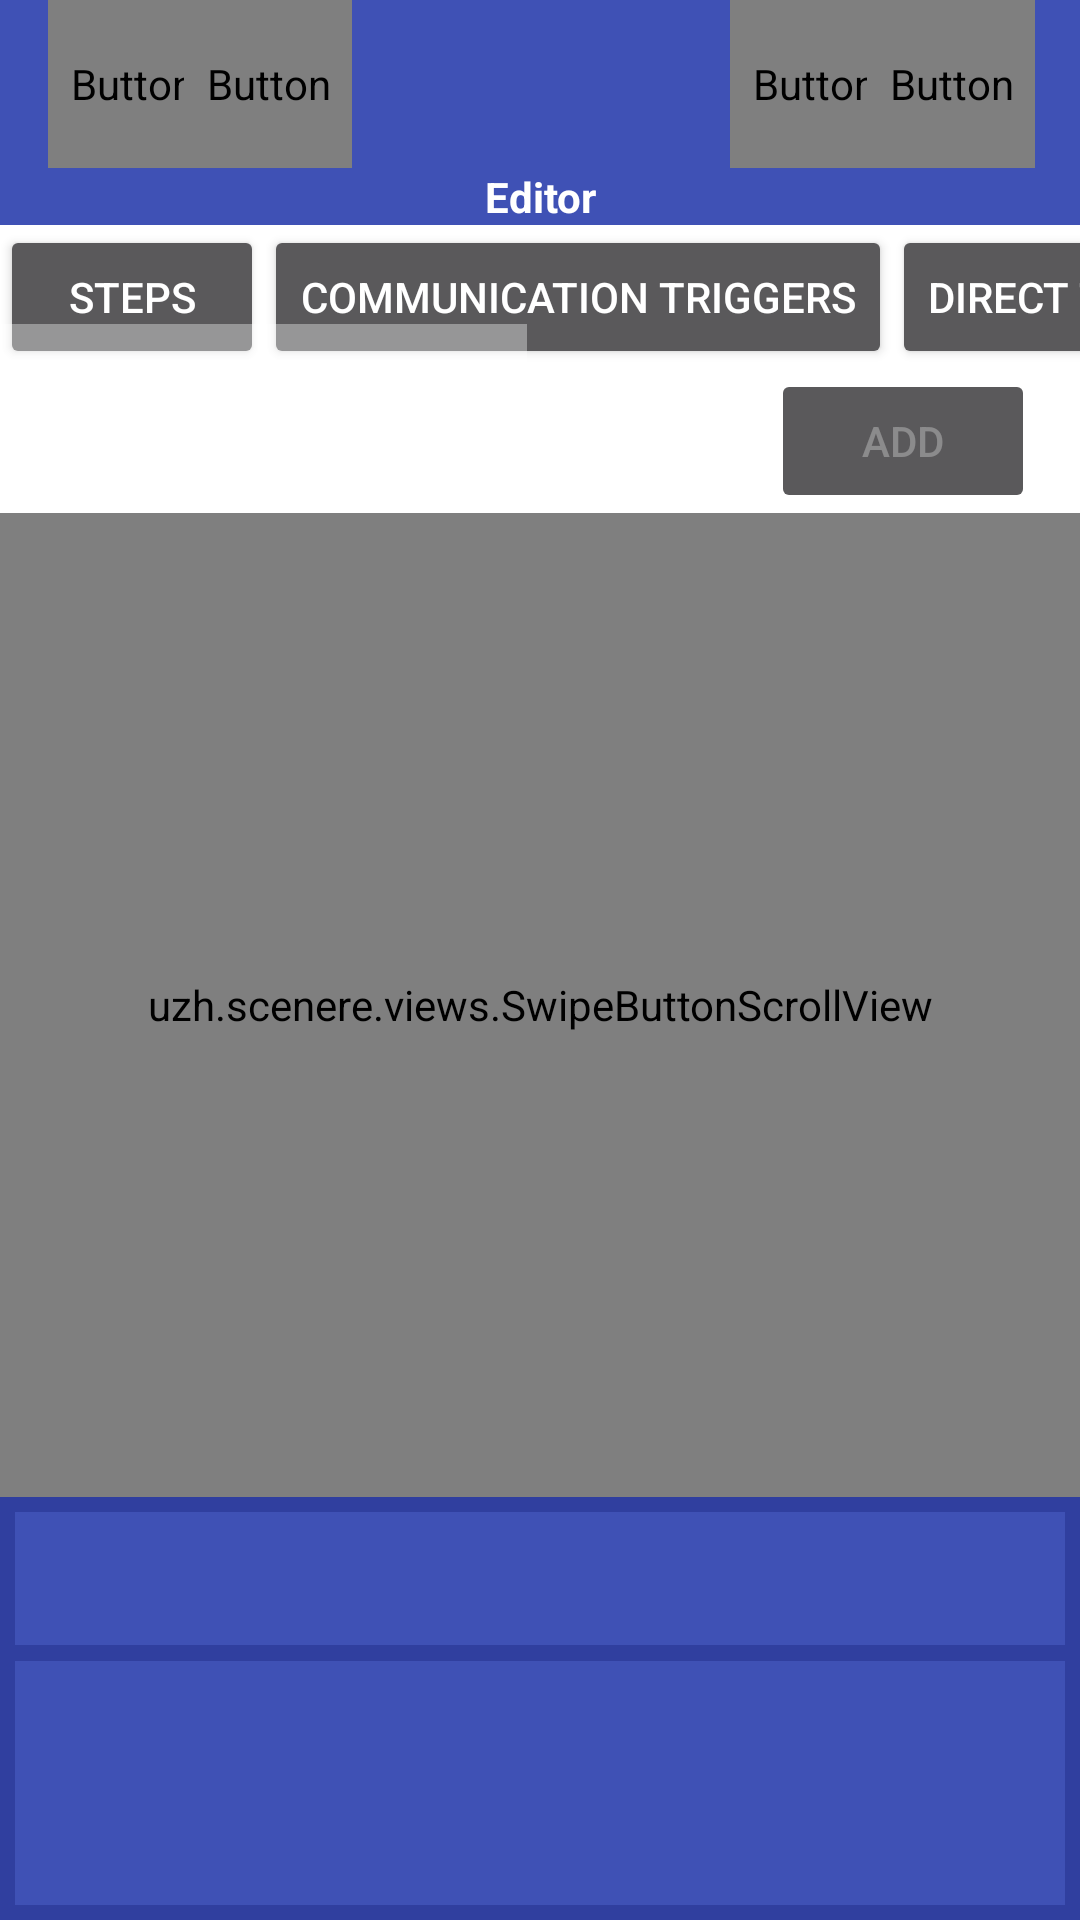

Reconstruct the res/layout file that produces this screen, plus the resources it refers to.
<!-- AndroidManifest.xml: activity theme SceneReToolbarTheme -->
<!-- res/layout/activity_editor.xml -->
<?xml version="1.0" encoding="utf-8"?>
<RelativeLayout xmlns:android="http://schemas.android.com/apk/res/android"
    xmlns:tools="http://schemas.android.com/tools"
    android:layout_width="match_parent"
    android:layout_height="match_parent"
    android:orientation="vertical"
    tools:context=".activities.EditorActivity">

    <include layout="@layout/sre_toolbar"
        android:id="@+id/editor_toolbar" />
    
    <TextView
        android:id="@+id/editor_text_label"
        android:layout_width="match_parent"
        android:layout_height="wrap_content"
        android:gravity="center"
        android:textAlignment="gravity"
        android:textColor="@color/sreWhite"
        android:background="@color/srePrimary"
        android:text="@string/editor_title"
        android:layout_below="@id/editor_toolbar"/>


    <HorizontalScrollView
        android:id="@+id/editor_scroll"
        android:layout_width="wrap_content"
        android:layout_height="wrap_content"
        android:background="@color/srePrimaryPastel"
        android:scrollbarAlwaysDrawHorizontalTrack="true"
        android:scrollbarSize="@dimen/dimScrollbar"
        android:fadeScrollbars="false"
        android:scrollbarThumbVertical="@drawable/blue_scrollbar"
        android:layout_below="@id/editor_text_label">

        <LinearLayout
            android:id="@+id/editor_linear_layout_tool_selection"
            android:layout_width="wrap_content"
            android:layout_height="wrap_content"
            android:orientation="horizontal">

            <Button
                android:id="@+id/editor_button_steps"
                android:layout_width="wrap_content"
                android:layout_height="wrap_content"
                android:onClick="onToolSelectionClicked"
                android:text="Steps"/>
            <Button
                android:id="@+id/editor_button_triggers_communication"
                android:layout_width="wrap_content"
                android:layout_height="wrap_content"
                android:onClick="onToolSelectionClicked"
                android:text="Communication Triggers"/>
            <Button
                android:id="@+id/editor_button_triggers_direct"
                android:layout_width="wrap_content"
                android:layout_height="wrap_content"
                android:onClick="onToolSelectionClicked"
                android:text="Direct Triggers"/>
            <Button
                android:id="@+id/editor_button_triggers_indirect"
                android:layout_width="wrap_content"
                android:layout_height="wrap_content"
                android:onClick="onToolSelectionClicked"
                android:text="Indirect Triggers"/>
            <Button
                android:id="@+id/editor_button_triggers_sensor"
                android:layout_width="wrap_content"
                android:layout_height="wrap_content"
                android:onClick="onToolSelectionClicked"
                android:text="Sensor Triggers"/>
        </LinearLayout>
    </HorizontalScrollView>

    <RelativeLayout
        android:id="@+id/editor_linear_layout_tool_holder"
        android:layout_width="wrap_content"
        android:layout_height="wrap_content"
        android:background="@color/srePrimaryPastel"
        android:orientation="horizontal"
        android:layout_below="@id/editor_scroll">

        <Spinner
            android:id="@+id/editor_spinner_selection"
            android:layout_width="wrap_content"
            android:layout_height="wrap_content"
            android:layout_centerVertical="true"
            android:layout_marginStart="@dimen/dimMarginLarge"
            android:theme="@style/SpinnerStyle"
            android:entries="@array/spinner_empty">
        </Spinner>
        <Button
            android:id="@+id/editor_button_add"
            android:layout_width="wrap_content"
            android:layout_height="wrap_content"
            android:layout_centerVertical="true"
            android:layout_alignParentEnd="true"
            android:layout_marginEnd="@dimen/dimMarginLarge"
            android:enabled="false"
            android:text="Add"
            android:onClick="onAddButtonClicked"/>
    </RelativeLayout>


    <include layout="@layout/scroll_holder"
        android:id="@+id/editor_body"
        android:layout_width="match_parent"
        android:layout_height="match_parent"
        android:layout_below="@id/editor_linear_layout_tool_holder"/>


</RelativeLayout>
<!-- res/layout/sre_toolbar.xml (included above) -->
<?xml version="1.0" encoding="utf-8"?>
<android.support.v7.widget.Toolbar xmlns:app="http://schemas.android.com/apk/res-auto"
    xmlns:android="http://schemas.android.com/apk/res/android"
    xmlns:tools="http://schemas.android.com/tools"
    android:layout_width="match_parent"
    android:layout_height="?actionBarSize"
    android:background="?colorPrimary"
    app:contentInsetRight="@dimen/dimMarginLarge"
    app:contentInsetEnd="@dimen/dimMarginLarge"
    tools:showIn="@layout/activity_cockpit">

    <RelativeLayout xmlns:android="http://schemas.android.com/apk/res/android"
        android:layout_width="fill_parent"
        android:layout_height="fill_parent">

        <Button
            android:id="@+id/toolbar_action_left"
            android:background="@null"
            android:layout_height="?attr/actionBarSize"
            android:layout_width="?attr/actionBarSize"
            android:layout_alignParentStart="true"
            android:layout_alignParentTop="true"
            android:scaleType="centerInside"
            android:text="@string/icon_backward"
            android:fontFamily="@font/font_awesome_900"
            android:onClick="onToolbarClicked"
            android:textSize="@dimen/text_large"
            tools:ignore="OnClick" />

        <Button
            android:id="@+id/toolbar_action_center_left"
            android:background="@null"
            android:layout_height="?attr/actionBarSize"
            android:layout_width="?attr/actionBarSize"
            android:layout_toStartOf="@+id/toolbar_action_center"
            android:layout_alignParentTop="true"
            android:layout_marginEnd="@dimen/dimMarginToolbarCenter"
            android:scaleType="centerInside"
            android:text="@string/icon_menu"
            android:fontFamily="@font/font_awesome_900"
            android:onClick="onToolbarClicked"
            android:textSize="@dimen/text_large"
            tools:ignore="OnClick" />

        <TextView
            android:id="@+id/toolbar_action_center"
            android:background="@null"
            android:layout_height="?attr/actionBarSize"
            android:layout_width="?attr/actionBarSize"
            android:layout_centerHorizontal="true"
            android:layout_alignParentTop="true"
            android:scaleType="centerInside"
            android:gravity="center"
            android:onClick="onToolbarClicked"
            android:textSize="@dimen/text_large"
            tools:ignore="OnClick" />

        <Button
            android:id="@+id/toolbar_action_center_right"
            android:background="@null"
            android:layout_height="?attr/actionBarSize"
            android:layout_width="?attr/actionBarSize"
            android:layout_toEndOf="@+id/toolbar_action_center"
            android:layout_alignParentTop="true"
            android:layout_marginStart="@dimen/dimMarginToolbarCenter"
            android:scaleType="centerInside"
            android:text="@string/icon_win_max"
            android:fontFamily="@font/font_awesome_900"
            android:onClick="onToolbarClicked"
            android:textSize="@dimen/text_large"
            tools:ignore="OnClick" />

        <Button
            android:id="@+id/toolbar_action_right"
            android:background="@null"
            android:layout_height="?attr/actionBarSize"
            android:layout_width="?attr/actionBarSize"
            android:layout_alignParentEnd="true"
            android:layout_alignParentTop="true"
            android:scaleType="centerInside"
            android:text="@string/icon_forward"
            android:fontFamily="@font/font_awesome_900"
            android:onClick="onToolbarClicked"
            android:textSize="@dimen/text_large"
            tools:ignore="OnClick" />
    </RelativeLayout>
</android.support.v7.widget.Toolbar>
<!-- res/layout/scroll_holder.xml (included above) -->
<?xml version="1.0" encoding="utf-8"?>
<LinearLayout xmlns:android="http://schemas.android.com/apk/res/android"
    android:layout_width="match_parent"
    android:layout_height="match_parent"
    android:orientation="vertical"
    android:weightSum="10"
    android:background="@color/srePrimary">


    <uzh.scenere.views.SwipeButtonScrollView
        android:id="@+id/holder_scroll"
        android:layout_width="match_parent"
        android:layout_height="0dp"
        android:background="@color/srePrimaryPastel"
        android:scrollbarAlwaysDrawVerticalTrack="true"
        android:scrollbarSize="@dimen/dimScrollbar"
        android:fadeScrollbars="false"
        android:scrollbarThumbVertical="@drawable/blue_scrollbar"
        android:layout_weight="7">

        <LinearLayout
            android:id="@+id/holder_linear_layout_holder"
            android:layout_width="match_parent"
            android:layout_height="match_parent"
            android:orientation="vertical"/>

    </uzh.scenere.views.SwipeButtonScrollView>

    <LinearLayout
        android:id="@+id/holder_layout_info"
        android:layout_width="match_parent"
        android:layout_height="0dp"
        android:layout_weight="3"
        android:weightSum="3"
        android:orientation="vertical"
        android:background="@color/srePrimaryDark">

        <TextView
            android:id="@+id/holder_text_info_title"
            android:layout_weight="1"
            android:layout_width="match_parent"
            android:layout_height="0dp"
            android:textColor="@color/sreWhite"
            android:background="@color/srePrimary"
            android:layout_marginTop="@dimen/dimMarginSmall"
            android:layout_marginLeft="@dimen/dimMarginSmall"
            android:layout_marginRight="@dimen/dimMarginSmall"
            android:layout_marginBottom="@dimen/dimMarginSmallHalf"
            android:gravity="center"
            android:textAlignment="gravity"/>

        <LinearLayout
            android:id="@+id/holder_text_info_content_wrap"
            android:layout_weight="2"
            android:layout_width="match_parent"
            android:layout_height="0dp"
            android:weightSum="3"
            android:orientation="horizontal">

            <TextView
                android:id="@+id/holder_text_info_content"
                android:layout_weight="3"
                android:layout_width="0dp"
                android:layout_height="match_parent"
                android:textColor="@color/sreWhite"
                android:background="@color/srePrimary"
                android:layout_marginTop="@dimen/dimMarginSmallHalf"
                android:layout_marginLeft="@dimen/dimMarginSmall"
                android:layout_marginRight="@dimen/dimMarginSmall"
                android:layout_marginBottom="@dimen/dimMarginSmall"
                android:gravity="center_horizontal"
                android:maxLines="2"
                android:ellipsize="end" />
        </LinearLayout>
    </LinearLayout>
</LinearLayout>
<!-- res/layout/activity_cockpit.xml (included above) -->
<?xml version="1.0" encoding="utf-8"?>
<RelativeLayout xmlns:android="http://schemas.android.com/apk/res/android"
    xmlns:app="http://schemas.android.com/apk/res-auto"
    xmlns:tools="http://schemas.android.com/tools"
    android:layout_width="match_parent"
    android:layout_height="match_parent"
    android:orientation="vertical"
    tools:context=".activities.CockpitActivity">

    <android.support.v7.widget.Toolbar
        android:id="@+id/cockpit_toolbar"
        android:layout_width="match_parent"
        android:layout_height="?attr/actionBarSize"
        style="@style/HeaderBar"
        android:elevation="4dp"
        />

    <TextView
        android:id="@+id/cockpit_text_label"
        android:layout_width="match_parent"
        android:layout_height="wrap_content"
        android:gravity="center_horizontal"
        android:textColor="@color/sreWhite"
        android:background="@color/srePrimary"
        android:text="Cockpit"
        android:layout_below="@+id/cockpit_toolbar"/>

    <LinearLayout
        android:layout_width="match_parent"
        android:layout_height="match_parent"
        android:orientation="vertical"
        android:weightSum="10"
        android:layout_below="@+id/cockpit_text_label">


        <uzh.scenere.views.SwipeButtonScrollView
            android:id="@+id/cockpit_scroll"
            android:layout_width="match_parent"
            android:layout_height="0dp"
            android:background="@color/sreLightGray"
            android:scrollbarAlwaysDrawVerticalTrack="true"
            android:scrollbarSize="@dimen/dimScrollbar"
            android:fadeScrollbars="false"
            android:scrollbarFadeDuration="0"
            android:scrollbarThumbVertical="@drawable/blue_scrollbar"
            android:layout_weight="7">
            <LinearLayout
                android:id="@+id/cockpit_linear_layout_holder"
                android:layout_width="match_parent"
                android:layout_height="match_parent"
                android:orientation="vertical">
            </LinearLayout>

        </uzh.scenere.views.SwipeButtonScrollView>

        <LinearLayout
            android:id="@+id/cockpit_layout_info"
            android:layout_width="match_parent"
            android:layout_height="0dp"
            android:layout_weight="3"
            android:weightSum="3"
            android:orientation="horizontal"
            android:background="@drawable/blue_border_background">

            <TextView
                android:id="@+id/cockpit_text_info"
                android:layout_width="match_parent"
                android:layout_height="match_parent"
                android:textColor="@color/sreWhite"
                android:background="@color/srePrimary"
                android:layout_margin="@dimen/dimMarginSmall"
                android:padding="@dimen/dimPaddingNormal"
                android:onClick="onNavigationButtonClicked"
                android:gravity="center_horizontal"
                android:text="@string/cockpit_info_permissions"
                tools:ignore="OnClick"/>
        </LinearLayout>

    </LinearLayout>
</RelativeLayout>
<!-- resources referenced by this layout -->
<resources>
  <string-array name="spinner_empty">
          <item>@string/spinner_none</item>
      </string-array>
  <color name="sreLightGray">#dddddd</color>
  <color name="srePrimary">#3F51B5</color>
  <color name="srePrimaryDark">#303F9F</color>
  <color name="sreWhite">#FFFFFF</color>
  <dimen name="dimMarginLarge">15dp</dimen>
  <dimen name="dimMarginSmall">5dp</dimen>
  <dimen name="dimMarginSmallHalf">2.5dp</dimen>
  <dimen name="dimMarginToolbarCenter">35dp</dimen>
  <dimen name="dimPaddingNormal">2dp</dimen>
  <dimen name="dimScrollbar">15dp</dimen>
  <dimen name="text_large">25sp</dimen>
  <!-- drawable blue_border_background (drawable) -->
  <?xml version="1.0" encoding="UTF-8"?>
  <inset xmlns:android="http://schemas.android.com/apk/res/android"
      android:insetLeft="0dp"
      android:insetRight="0dp"
      android:insetBottom="0dp "
      android:insetTop="0dp">
      <shape android:shape="rectangle" >
          <stroke android:width="1dp" android:color="@color/srePrimaryDark" />
          <solid android:color="@color/sreWhite" />
      </shape>
  </inset>
  <!-- drawable blue_scrollbar (drawable) -->
  <?xml version="1.0" encoding="UTF-8"?>
  <shape android:shape="rectangle"
      xmlns:android="http://schemas.android.com/apk/res/android">
      <gradient
          android:angle="45"
          android:endColor="@color/srePrimaryDark"
          android:centerColor="@color/srePrimary"
          android:startColor="@color/sreSteelGray" />
      <corners android:radius="20dp" />
  </shape>
  <string name="cockpit_info_permissions">This view shows you all missing Permissions\nSwipe left to see further Details\nSwipe right to grant the Permission\nNote:\nMost of these Permissions are needed for the App to function</string>
  <string name="editor_title"><b>Editor</b></string>
  <string name="icon_backward"></string>
  <string name="icon_forward"></string>
  <string name="icon_menu"></string>
  <string name="icon_win_max"></string>
  <style name="HeaderBar">
          <item name="android:background">@color/srePrimaryDark</item>
      </style>
  <style name="SpinnerStyle">
          
          <item name="android:textColor">@color/sreWhite</item>
          <item name="android:colorBackground">@color/srePrimaryDark</item>
      </style>
  <style name="SceneReToolbarTheme" parent="Theme.AppCompat.NoActionBar">
          <item name="windowNoTitle">true</item>
          <item name="windowActionBar">false</item>
          <item name="android:colorBackground">@color/sreWhite</item>
          <item name="colorPrimary">@color/srePrimary</item>
          <item name="colorPrimaryDark">@color/srePrimaryDark</item>
          <item name="colorAccent">@color/srePrimaryAccent</item>
      </style>
  <string name="spinner_none">[Select a Type first]</string>
  <color name="sreSteelGray">#b5b6d2</color>
</resources>
